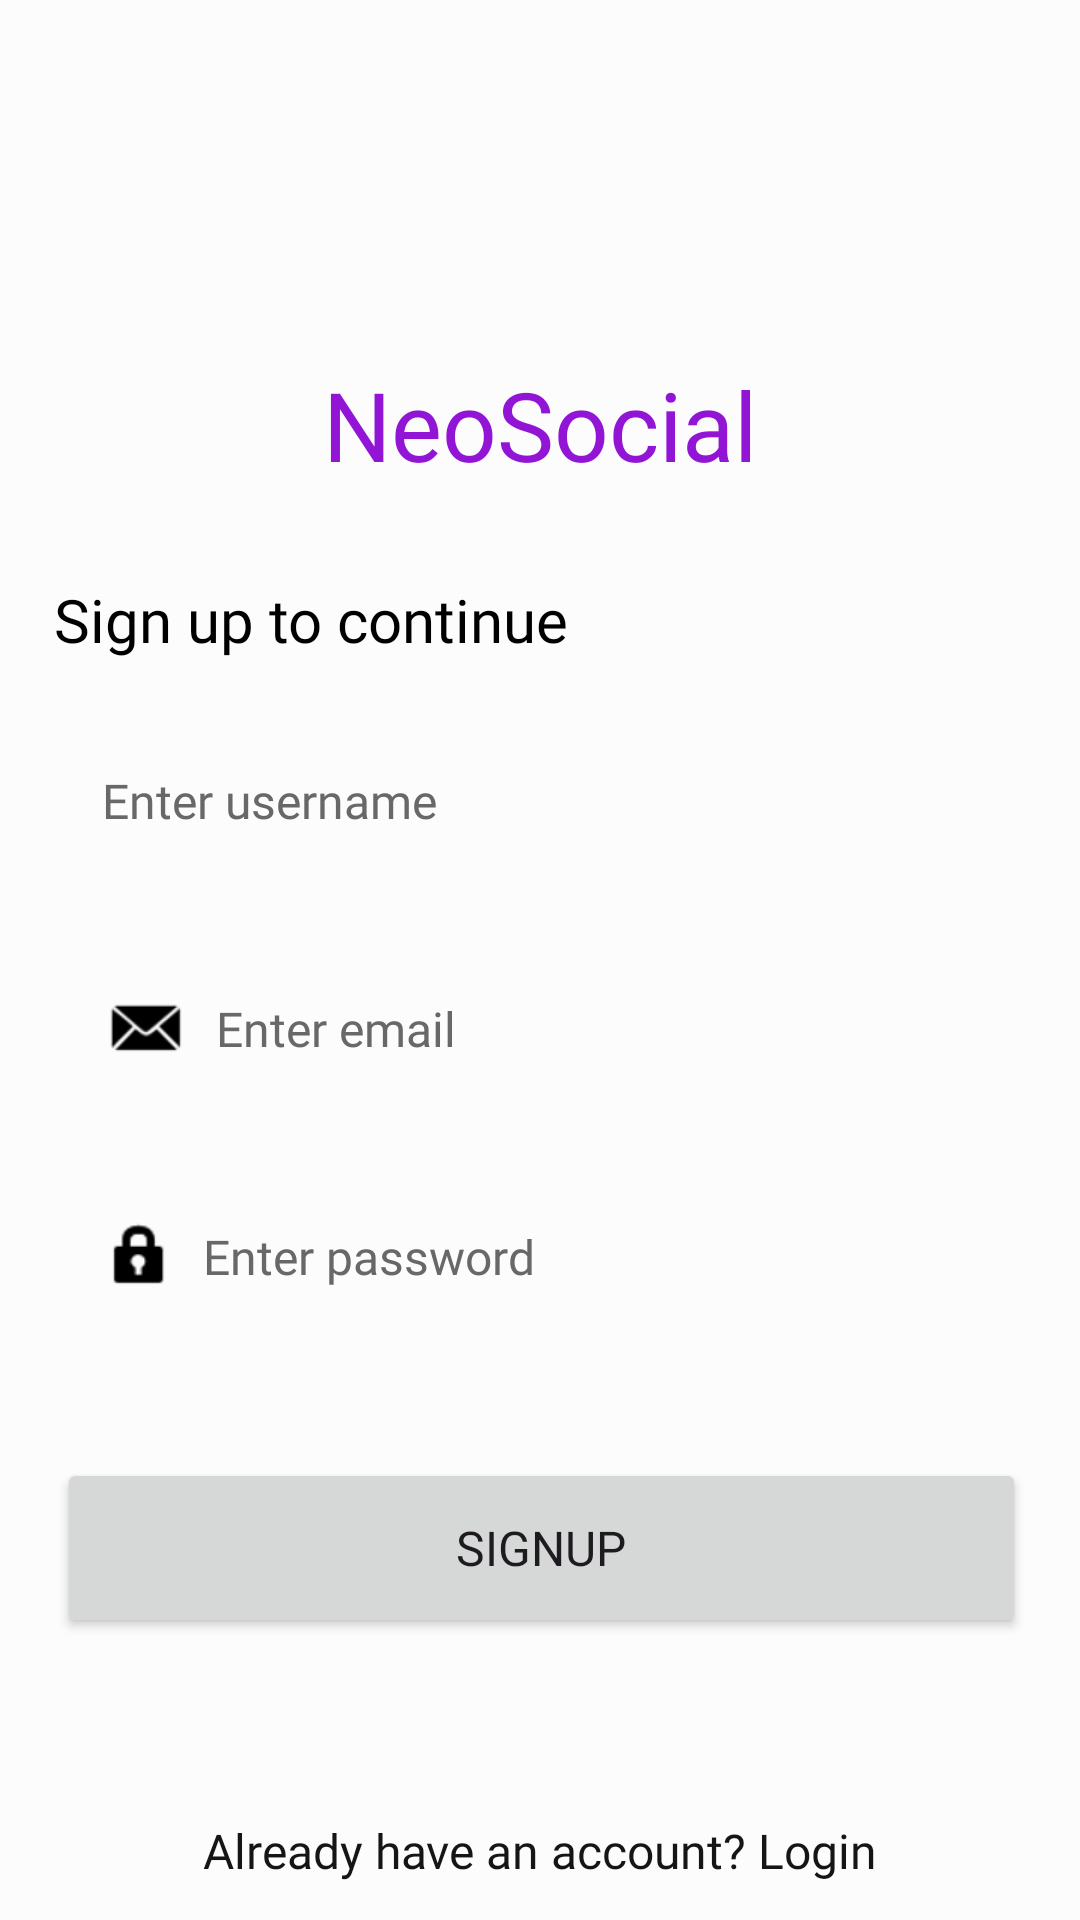

Write the Android layout XML for this screen, with the resource values it uses.
<!-- AndroidManifest.xml: application theme Theme.Socialmediapp -->
<!-- res/layout/activity_signup.xml -->
<?xml version="1.0" encoding="utf-8"?>
<androidx.constraintlayout.widget.ConstraintLayout xmlns:android="http://schemas.android.com/apk/res/android"
    xmlns:app="http://schemas.android.com/apk/res-auto"
    xmlns:tools="http://schemas.android.com/tools"
    android:layout_width="match_parent"
    android:layout_height="match_parent"
    android:background="@color/white"
    tools:context=".signupActivity">

    <androidx.constraintlayout.widget.ConstraintLayout
        android:layout_width="match_parent"
        android:layout_height="match_parent"
        android:background="#fcfcfc"
        tools:context=".loginscreen"
        tools:layout_editor_absoluteX="0dp"
        tools:layout_editor_absoluteY="0dp">

        <TextView
            android:id="@+id/login_txt"
            android:layout_width="wrap_content"
            android:layout_height="wrap_content"
            android:layout_marginTop="60dp"
            android:fontFamily="@font/montserrat_medium"
            android:text="Already have an account? Login"
            android:textColor="#151515"
            android:textSize="16sp"
            app:layout_constraintEnd_toEndOf="parent"
            app:layout_constraintStart_toStartOf="parent"
            app:layout_constraintTop_toBottomOf="@+id/signup_btn" />

        <EditText
            android:id="@+id/email_txt"
            android:layout_width="0dp"
            android:layout_height="54dp"
            android:layout_marginStart="18dp"
            android:layout_marginTop="22dp"
            android:layout_marginEnd="18dp"
            android:background="@drawable/field_bg"
            android:drawableLeft="@android:drawable/sym_action_email"
            android:drawablePadding="8dp"
            android:drawableTint="@color/black"
            android:fontFamily="@font/montserrat"
            android:hint="Enter email"
            android:inputType="textEmailAddress"
            android:paddingLeft="16dp"
            android:paddingRight="10dp"
            android:textColor="#151515"
            android:textColorHint="#686868"
            android:textSize="16sp"
            app:layout_constraintEnd_toEndOf="parent"
            app:layout_constraintStart_toStartOf="parent"
            app:layout_constraintTop_toBottomOf="@+id/user_name_text" />

        <EditText
            android:id="@+id/user_name_text"
            android:layout_width="0dp"
            android:layout_height="54dp"
            android:layout_marginStart="18dp"
            android:layout_marginTop="20dp"
            android:layout_marginEnd="18dp"
            android:background="@drawable/field_bg"
            android:drawableLeft="@drawable/user_pfpicon"
            android:drawablePadding="8dp"
            android:drawableTint="@color/black"
            android:fontFamily="@font/montserrat"
            android:hint="Enter username"
            android:inputType="text"
            android:paddingLeft="16dp"
            android:paddingRight="10dp"
            android:textColor="#151515"
            android:textColorHint="#686868"
            android:textSize="16sp"
            app:layout_constraintEnd_toEndOf="parent"
            app:layout_constraintStart_toStartOf="parent"
            app:layout_constraintTop_toBottomOf="@+id/textView7" />

        <EditText
            android:id="@+id/pass_txt"
            android:layout_width="0dp"
            android:layout_height="54dp"
            android:layout_marginStart="18dp"
            android:layout_marginTop="22dp"
            android:layout_marginEnd="18dp"
            android:background="@drawable/field_bg"
            android:drawableLeft="@android:drawable/ic_lock_idle_lock"
            android:drawablePadding="8dp"
            android:drawableTint="@color/black"
            android:ems="10"
            android:fontFamily="@font/montserrat"
            android:hint="Enter password"
            android:inputType="textPassword"
            android:paddingLeft="16dp"
            android:paddingRight="10dp"
            android:password="true"
            android:textColor="#151515"
            android:textColorHint="#686868"
            android:textSize="16sp"
            app:layout_constraintEnd_toEndOf="parent"
            app:layout_constraintHorizontal_bias="0.0"
            app:layout_constraintStart_toStartOf="parent"
            app:layout_constraintTop_toBottomOf="@+id/email_txt" />

        <Button
            android:id="@+id/signup_btn"
            android:layout_width="0dp"
            android:layout_height="60dp"
            android:layout_marginStart="19dp"
            android:layout_marginTop="40dp"
            android:layout_marginEnd="18dp"
            android:enabled="true"
            android:fontFamily="@font/montserrat_bold"
            android:text="Signup"
            android:textSize="16sp"
            app:layout_constraintEnd_toEndOf="parent"
            app:layout_constraintHorizontal_bias="0.0"
            app:layout_constraintStart_toStartOf="parent"
            app:layout_constraintTop_toBottomOf="@+id/pass_txt" />

        <TextView
            android:id="@+id/textView6"
            android:layout_width="wrap_content"
            android:layout_height="wrap_content"
            android:layout_marginTop="120dp"
            android:fontFamily="@font/montserrat_bold"
            android:text="NeoSocial"
            android:textColor="#9215D6"
            android:textSize="32sp"
            app:layout_constraintEnd_toEndOf="parent"
            app:layout_constraintStart_toStartOf="parent"
            app:layout_constraintTop_toTopOf="parent" />

        <TextView
            android:id="@+id/textView7"
            android:layout_width="wrap_content"
            android:layout_height="wrap_content"
            android:layout_marginStart="18dp"
            android:layout_marginTop="30dp"
            android:fontFamily="@font/montserrat_bold"
            android:text="Sign up to continue"
            android:textColor="@color/black"
            android:textSize="20sp"
            app:layout_constraintStart_toStartOf="parent"
            app:layout_constraintTop_toBottomOf="@+id/textView6" />

    </androidx.constraintlayout.widget.ConstraintLayout>

</androidx.constraintlayout.widget.ConstraintLayout>
<!-- resources referenced by this layout -->
<resources>
  <style name="Theme.Socialmediapp" parent="Base.Theme.Socialmediapp" />
  <style name="Base.Theme.Socialmediapp" parent="Theme.Material3.DayNight.NoActionBar">
          
          
      </style>
  <!-- not gathered from this repository: default colours our renderer supplied (Android Studio template values) -->
  <color name="black">#FF000000</color>
  <color name="white">#FFFFFFFF</color>
</resources>
